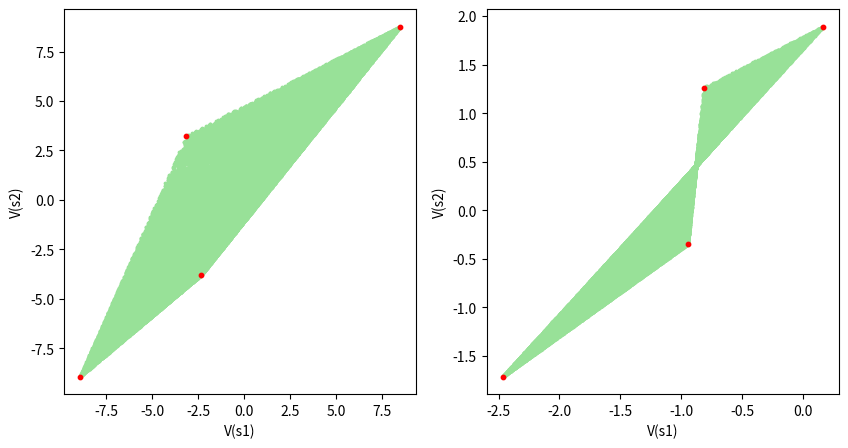

This chart was generated by the following Python code:
import random
import numpy as np
import matplotlib
import matplotlib.pyplot as plt
import itertools

matplotlib.use('Agg')

num_states = 2
num_actions = 2
gamma = 0.9

start = np.array([0.2, 1])
end = np.array([0.2, 0])

color = np.array([152./255, 225./255, 152./255]).reshape(1,-1)

# define random reward function
r = np.random.uniform(-1, 1, num_states*num_actions)

# define random transition function
alphas = np.ones(num_states)
P = np.zeros((num_states*num_actions, num_states))
for sa in range(num_states*num_actions):
  P[sa] = np.random.dirichlet(alphas) 

# MDP defined in Figure 3,4,5,6 left
#r = np.array([-0.1, -1., 0.1, 0.4, 1.5, 0.1])
# r = [r(a1, s1), r(a2, s1), r(a1, s2), r(a2, s2)]
r = np.array([0.68, -0.89,  0.9,  -0.9])

# P = [
# ..[P(s1| a1, s1), P(s2| a1, s1)],
# ..[P(s1| a2, s1), P(s2| a2, s1)],
# ..[P(s1| a1, s2), P(s2| a1, s2)],
# ..[P(s1| a2, s2), P(s2| a2, s2)]
#]

P = np.array([[ 0.3,  0.7],
       [ 0.9,  0.1],
       [ 0.1,  0.9],
       [ 0.4,  0.6]])


num_samples = 100000
value_functions = []
sample_policy = []

for _ in range(num_samples):
    alphas = np.ones(num_actions)
    Pi = np.zeros((num_states, num_states*num_actions))
    policy = np.zeros(num_states)
    for s in range(num_states):
        Pi[s, s*num_actions:(s+1)*num_actions] = np.random.dirichlet(alphas)
        
    policy[0] = Pi[0,0]
    policy[1] = Pi[1,2]

    P_pi = np.matmul(Pi, P)
    r_pi = np.matmul(Pi, r)

    V_pi = np.matmul(np.linalg.inv((np.eye(num_states) - gamma*P_pi)), r_pi)

    value_functions.append(V_pi)
    sample_policy.append(policy)

xmin = min(V[0] for V in value_functions)
xmax = max(V[0] for V in value_functions)
ymin = min(V[1] for V in value_functions)
ymax = max(V[1] for V in value_functions)


#Value Functions of Deterministic Policies
set_deter_actions = []
for i in range(num_actions):
    deter_action = np.zeros(num_actions)
    deter_action[i] = 1
    set_deter_actions.append(deter_action)

value_functions_deter = []
for policies in itertools.product(set_deter_actions, repeat=num_states):
    Pi = np.zeros((num_states, num_states*num_actions))
    for s in range(num_states):
        Pi[s, s*num_actions:(s+1)*num_actions] = policies[s]

    P_pi = np.matmul(Pi, P)
    r_pi = np.matmul(Pi, r)

    V_pi = np.matmul(np.linalg.inv((np.eye(num_states) - gamma*P_pi)), r_pi)
    value_functions_deter.append(V_pi)




  
plt.figure(figsize=(10,5))
plt.subplot(121)
plt.scatter(*zip(*value_functions), c=color, edgecolors=color, s=3)
plt.scatter(*zip(*value_functions_deter), color='red', s=10)

ax = plt.gca()
ax.set_xlabel('V(s1)')                            # x label
ax.set_ylabel('V(s2)')                            # y label






num_states = 2
num_actions = 2
gamma = 0.9

color = np.array([152./255, 225./255, 152./255]).reshape(1,-1)


r = np.array([-0.45, -0.1, 0.5, 0.5])

P = np.array([[ 0.7, 0.3],
       [ 0.99,  0.01],
       [ 0.2,  0.8],
       [ 0.99,  0.01]])


num_samples = 100000
value_functions = []
sample_policy = []

for _ in range(num_samples):
    alphas = np.ones(num_actions)
    Pi = np.zeros((num_states, num_states*num_actions))
    policy = np.zeros(num_states)
    for s in range(num_states):
        Pi[s, s*num_actions:(s+1)*num_actions] = np.random.dirichlet(alphas)
        
    policy[0] = Pi[0,0]
    policy[1] = Pi[1,2]

    P_pi = np.matmul(Pi, P)
    r_pi = np.matmul(Pi, r)

    V_pi = np.matmul(np.linalg.inv((np.eye(num_states) - gamma*P_pi)), r_pi)

    value_functions.append(V_pi)
    sample_policy.append(policy)

xmin = min(V[0] for V in value_functions)
xmax = max(V[0] for V in value_functions)
ymin = min(V[1] for V in value_functions)
ymax = max(V[1] for V in value_functions)


#Value Functions of Deterministic Policies
set_deter_actions = []
for i in range(num_actions):
    deter_action = np.zeros(num_actions)
    deter_action[i] = 1
    set_deter_actions.append(deter_action)

value_functions_deter = []
for policies in itertools.product(set_deter_actions, repeat=num_states):
    Pi = np.zeros((num_states, num_states*num_actions))
    for s in range(num_states):
        Pi[s, s*num_actions:(s+1)*num_actions] = policies[s]

    P_pi = np.matmul(Pi, P)
    r_pi = np.matmul(Pi, r)

    V_pi = np.matmul(np.linalg.inv((np.eye(num_states) - gamma*P_pi)), r_pi)
    value_functions_deter.append(V_pi)


  


plt.subplot(122)
plt.scatter(*zip(*value_functions), c=color, edgecolors=color, s=3)
plt.scatter(*zip(*value_functions_deter), color='red', s=10)
ax = plt.gca()
ax.set_xlabel('V(s1)')                            # x label
ax.set_ylabel('V(s2)')                            # y label
#ax.dist = 5
plt.savefig('figure9.png')

